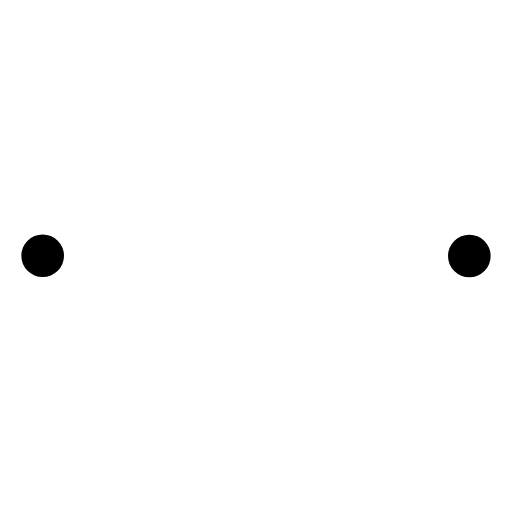
t = 0.00 s
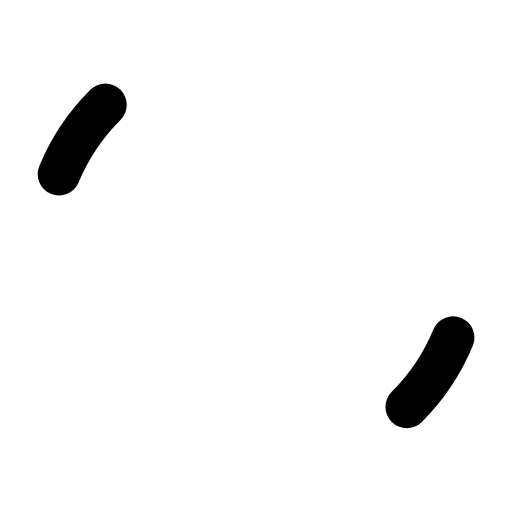
t = 0.25 s
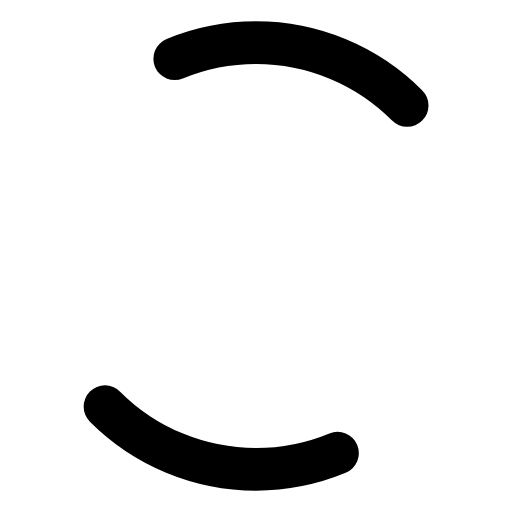
t = 0.75 s
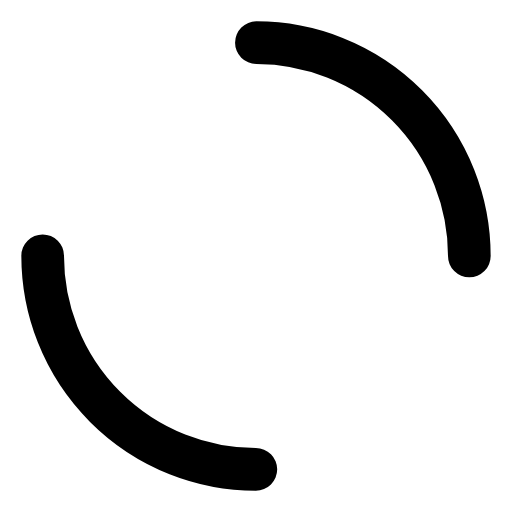
t = 1.00 s
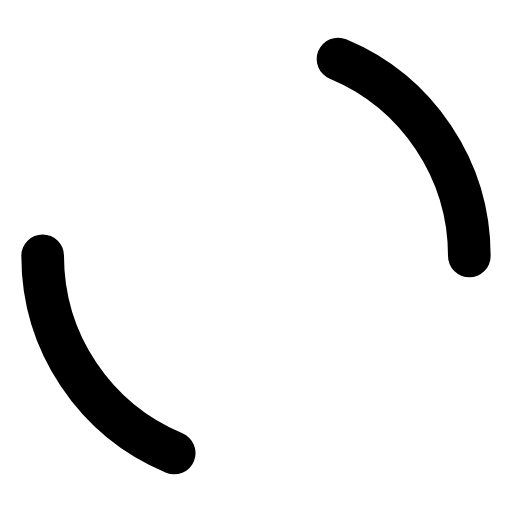
t = 1.25 s
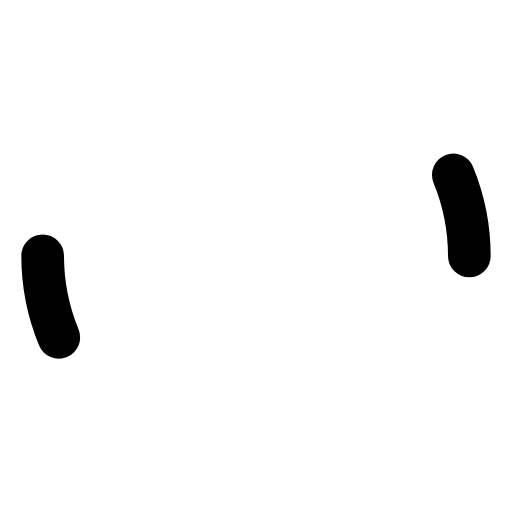
t = 1.75 s

The animated SVG that drew these frames (rendered in a browser with its animation timeline set to each time). Animation: 2 SMIL elements (animate=2); one cycle of 2.00 s, repeats indefinitely.

<svg width="24" height="24" viewBox="0 0 24 24" fill="none" xmlns="http://www.w3.org/2000/svg">
<circle cx="12" cy="12" r="10" stroke="currentColor" stroke-width="2" stroke-linecap="round" stroke-dasharray="31.416" stroke-dashoffset="31.416">
<animate attributeName="stroke-dasharray" dur="2s" values="0 31.416;15.708 15.708;0 31.416" repeatCount="indefinite"/>
<animate attributeName="stroke-dashoffset" dur="2s" values="0;-15.708;-31.416" repeatCount="indefinite"/>
</circle>
</svg>


